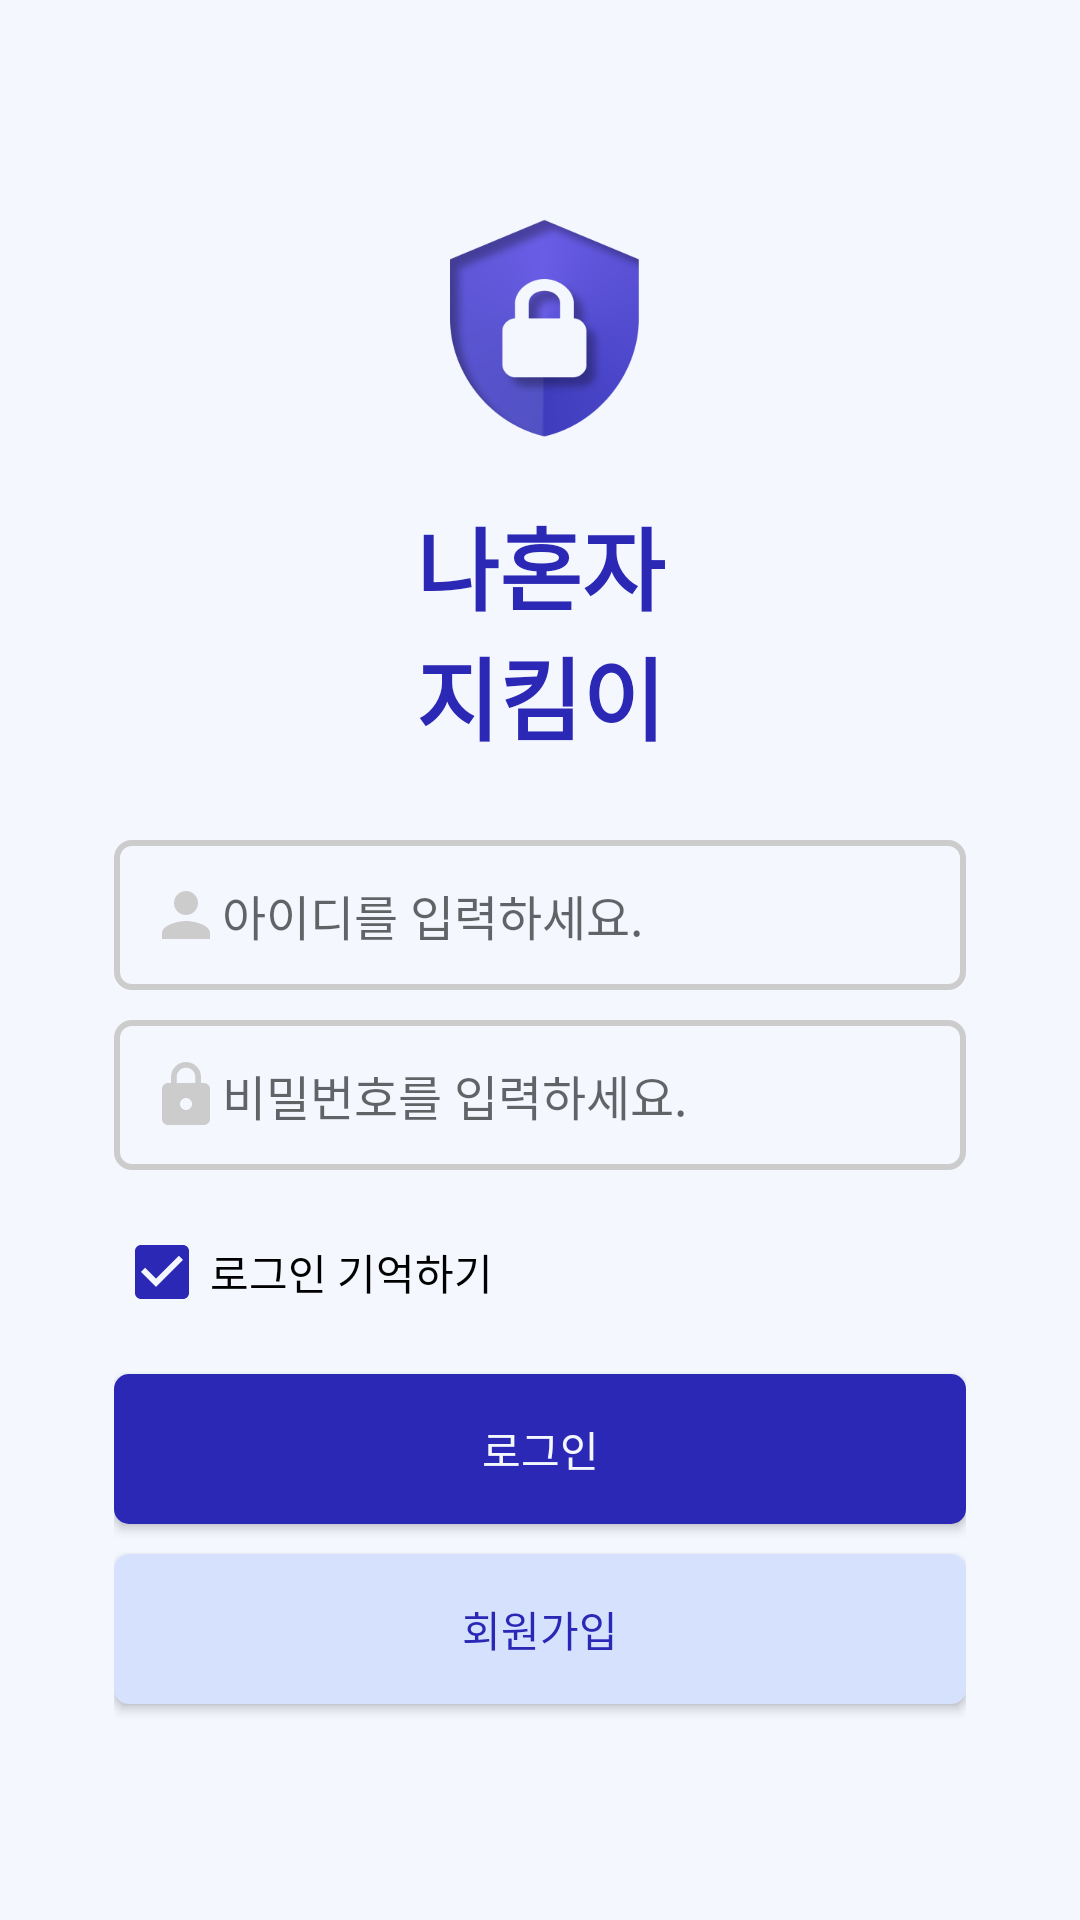

Here is an Android app screen rendered from its layout file. Give the layout XML and the strings, colors and styles it references.
<!-- AndroidManifest.xml: application theme Theme.Setting -->
<!-- res/layout/activity_login.xml -->
<?xml version="1.0" encoding="utf-8"?>
<androidx.coordinatorlayout.widget.CoordinatorLayout xmlns:android="http://schemas.android.com/apk/res/android"
    xmlns:app="http://schemas.android.com/apk/res-auto"
    xmlns:tools="http://schemas.android.com/tools"
    android:id="@+id/login_layout"
    android:layout_width="match_parent"
    android:layout_height="match_parent"
    android:background="@color/bgcolor"
    android:orientation="vertical"
    android:gravity="center"
    tools:context=".LoginActivity">

    <LinearLayout
        android:layout_width="match_parent"
        android:layout_height="wrap_content"
        android:layout_gravity="top"
        android:layout_marginTop="70dp"
        android:orientation="vertical"
        android:paddingLeft="20dp"
        android:paddingRight="20dp">

        <LinearLayout
            android:layout_width="wrap_content"
            android:layout_height="wrap_content"
            android:layout_gravity="center_horizontal"
            android:orientation="vertical">

            <ImageView
                android:id="@+id/logo_iv1"
                android:layout_width="80dp"
                android:layout_height="80dp"
                android:layout_gravity="center_horizontal"
                android:layout_marginBottom="10dp"
                android:foregroundGravity="center_vertical|center"
                android:src="@drawable/logo2" />

            <TextView
                android:id="@+id/textView"
                android:layout_width="100dp"
                android:layout_height="100dp"
                android:layout_gravity="center"
                android:layout_marginBottom="20dp"
                android:fontFamily="sans-serif-black"
                android:gravity="center_vertical|center"
                android:text="나혼자 지킴이"
                android:textAlignment="center"
                android:textColor="#2B28B6"
                android:textSize="30sp" />

            <EditText
                android:id="@+id/edit_id"
                android:layout_width="284dp"
                android:layout_height="50dp"
                android:layout_gravity="center"
                android:background="@drawable/rectangle"
                android:drawableStart="@drawable/custom_ic_person"
                android:drawableLeft="@drawable/custom_ic_person"
                android:ems="10"
                android:hint="@string/hint_id"
                android:inputType="text"
                android:textCursorDrawable="@drawable/custom_cursor"
                android:paddingLeft="12dp"
                android:textSize="16dp" />


            <EditText
                android:id="@+id/edit_passwd"
                android:layout_width="284dp"
                android:layout_height="50dp"
                android:layout_gravity="center"
                android:layout_marginVertical="10dp"
                android:background="@drawable/rectangle"
                android:drawableStart="@drawable/custom_ic_https"
                android:drawableLeft="@drawable/custom_ic_https"
                android:ems="10"
                android:textCursorDrawable="@drawable/custom_cursor"
                android:hint="@string/hint_password"
                android:maxLength="8"
                android:inputType="textPassword"
                android:paddingLeft="12dp"
                android:textAllCaps="true"
                android:textSize="16dp" />

            <CheckBox
                android:id="@+id/rememberMeCheckbox"
                android:layout_width="284dp"
                android:layout_height="48dp"
                android:layout_gravity="center"
                android:buttonTint="@color/slide_btn2"
                android:checked="true"
                android:text="로그인 기억하기" />

            <Button
                android:id="@+id/login_btn"
                android:layout_width="284dp"
                android:layout_height="50dp"
                android:layout_gravity="center"
                android:layout_marginTop="10dp"
                android:background="@drawable/navi_btn2"
                android:text="@string/btn_login"
                android:textColor="@color/bgcolor" />

            <Button
                android:id="@+id/register_btn"
                android:layout_width="284dp"
                android:layout_height="50dp"
                android:layout_gravity="center"
                android:layout_marginVertical="10dp"
                android:background="@drawable/navi_btn1"
                android:text="@string/btn_register1"
                android:textColor="@color/slide_btn2" />
        </LinearLayout>


    </LinearLayout>
</androidx.coordinatorlayout.widget.CoordinatorLayout>
<!-- resources referenced by this layout -->
<resources>
  <color name="bgcolor">#F4F7FE</color>
  <color name="slide_btn2">#2B28B6</color>
  <!-- drawable custom_cursor (drawable) -->
  <layer-list xmlns:android="http://schemas.android.com/apk/res/android">
      <item>
          <shape android:shape="rectangle">
              <solid android:color="@color/main_purple"/> 
              <size android:width="2dp"/> 
          </shape>
      </item>
  </layer-list>
  <!-- drawable custom_ic_https (drawable) -->
  <?xml version="1.0" encoding="utf-8"?>
  <selector xmlns:android="http://schemas.android.com/apk/res/android">
  
      <item android:state_focused="true" android:drawable="@drawable/baseline_https_24_focus"/>
  
      <item android:state_focused="false" android:drawable="@drawable/baseline_https_24"/>
  
  
  
  
  
  </selector>
  <!-- drawable custom_ic_person (drawable) -->
  <?xml version="1.0" encoding="utf-8"?>
  <selector xmlns:android="http://schemas.android.com/apk/res/android">
      <item android:state_focused="true" android:drawable="@drawable/baseline_person_24_focus"/>
  
  
      <item android:state_focused="false" android:drawable="@drawable/baseline_person_24"/>
  
  
  
  </selector>
  <!-- drawable navi_btn1 (drawable) -->
  <?xml version="1.0" encoding="utf-8"?>
  <shape xmlns:android="http://schemas.android.com/apk/res/android">
  
      <solid
          android:color="@color/slide_btn1"/>
  
      <corners
          android:radius="5dp"/>
  
  </shape>
  <!-- drawable navi_btn2 (drawable) -->
  <?xml version="1.0" encoding="utf-8"?>
  <shape xmlns:android="http://schemas.android.com/apk/res/android">
  
      <solid
          android:color="@color/slide_btn2"/>
  
      <corners
          android:radius="5dp"/>
      
  </shape>
  <string name="btn_login">로그인</string>
  <string name="btn_register1">회원가입</string>
  <string name="hint_id">아이디를 입력하세요.</string>
  <string name="hint_password">비밀번호를 입력하세요.</string>
  <color name="main_purple">#2B28B6</color>
  <!-- drawable baseline_https_24 (drawable) -->
  <vector xmlns:android="http://schemas.android.com/apk/res/android" android:height="24dp" android:tint="#cccccc" android:viewportHeight="24" android:viewportWidth="24" android:width="24dp">
        
      <path android:fillColor="@android:color/white" android:pathData="M18,8h-1L17,6c0,-2.76 -2.24,-5 -5,-5S7,3.24 7,6v2L6,8c-1.1,0 -2,0.9 -2,2v10c0,1.1 0.9,2 2,2h12c1.1,0 2,-0.9 2,-2L20,10c0,-1.1 -0.9,-2 -2,-2zM12,17c-1.1,0 -2,-0.9 -2,-2s0.9,-2 2,-2 2,0.9 2,2 -0.9,2 -2,2zM15.1,8L8.9,8L8.9,6c0,-1.71 1.39,-3.1 3.1,-3.1 1.71,0 3.1,1.39 3.1,3.1v2z"/>
      
  </vector>
  <!-- drawable baseline_person_24_focus (drawable) -->
  <vector xmlns:android="http://schemas.android.com/apk/res/android" android:height="24dp" android:tint="#2B28B6" android:viewportHeight="24" android:viewportWidth="24" android:width="24dp">
        
      <path android:fillColor="@android:color/white" android:pathData="M12,12c2.21,0 4,-1.79 4,-4s-1.79,-4 -4,-4 -4,1.79 -4,4 1.79,4 4,4zM12,14c-2.67,0 -8,1.34 -8,4v2h16v-2c0,-2.66 -5.33,-4 -8,-4z"/>
      
  </vector>
  <!-- drawable baseline_person_24 (drawable) -->
  <vector xmlns:android="http://schemas.android.com/apk/res/android" android:height="24dp" android:tint="#cccccc" android:viewportHeight="24" android:viewportWidth="24" android:width="24dp">
        
      <path android:fillColor="@android:color/white" android:pathData="M12,12c2.21,0 4,-1.79 4,-4s-1.79,-4 -4,-4 -4,1.79 -4,4 1.79,4 4,4zM12,14c-2.67,0 -8,1.34 -8,4v2h16v-2c0,-2.66 -5.33,-4 -8,-4z"/>
      
  </vector>
  <color name="slide_btn1">#D6E2FD</color>
  <color name="grey">#ccc</color>
  <color name="black">#FF000000</color>
  <color name="purple_700">#FF3700B3</color>
  <color name="white">#FFFFFFFF</color>
  <color name="teal_200">#FF03DAC5</color>
  <color name="teal_700">#FF018786</color>
</resources>
